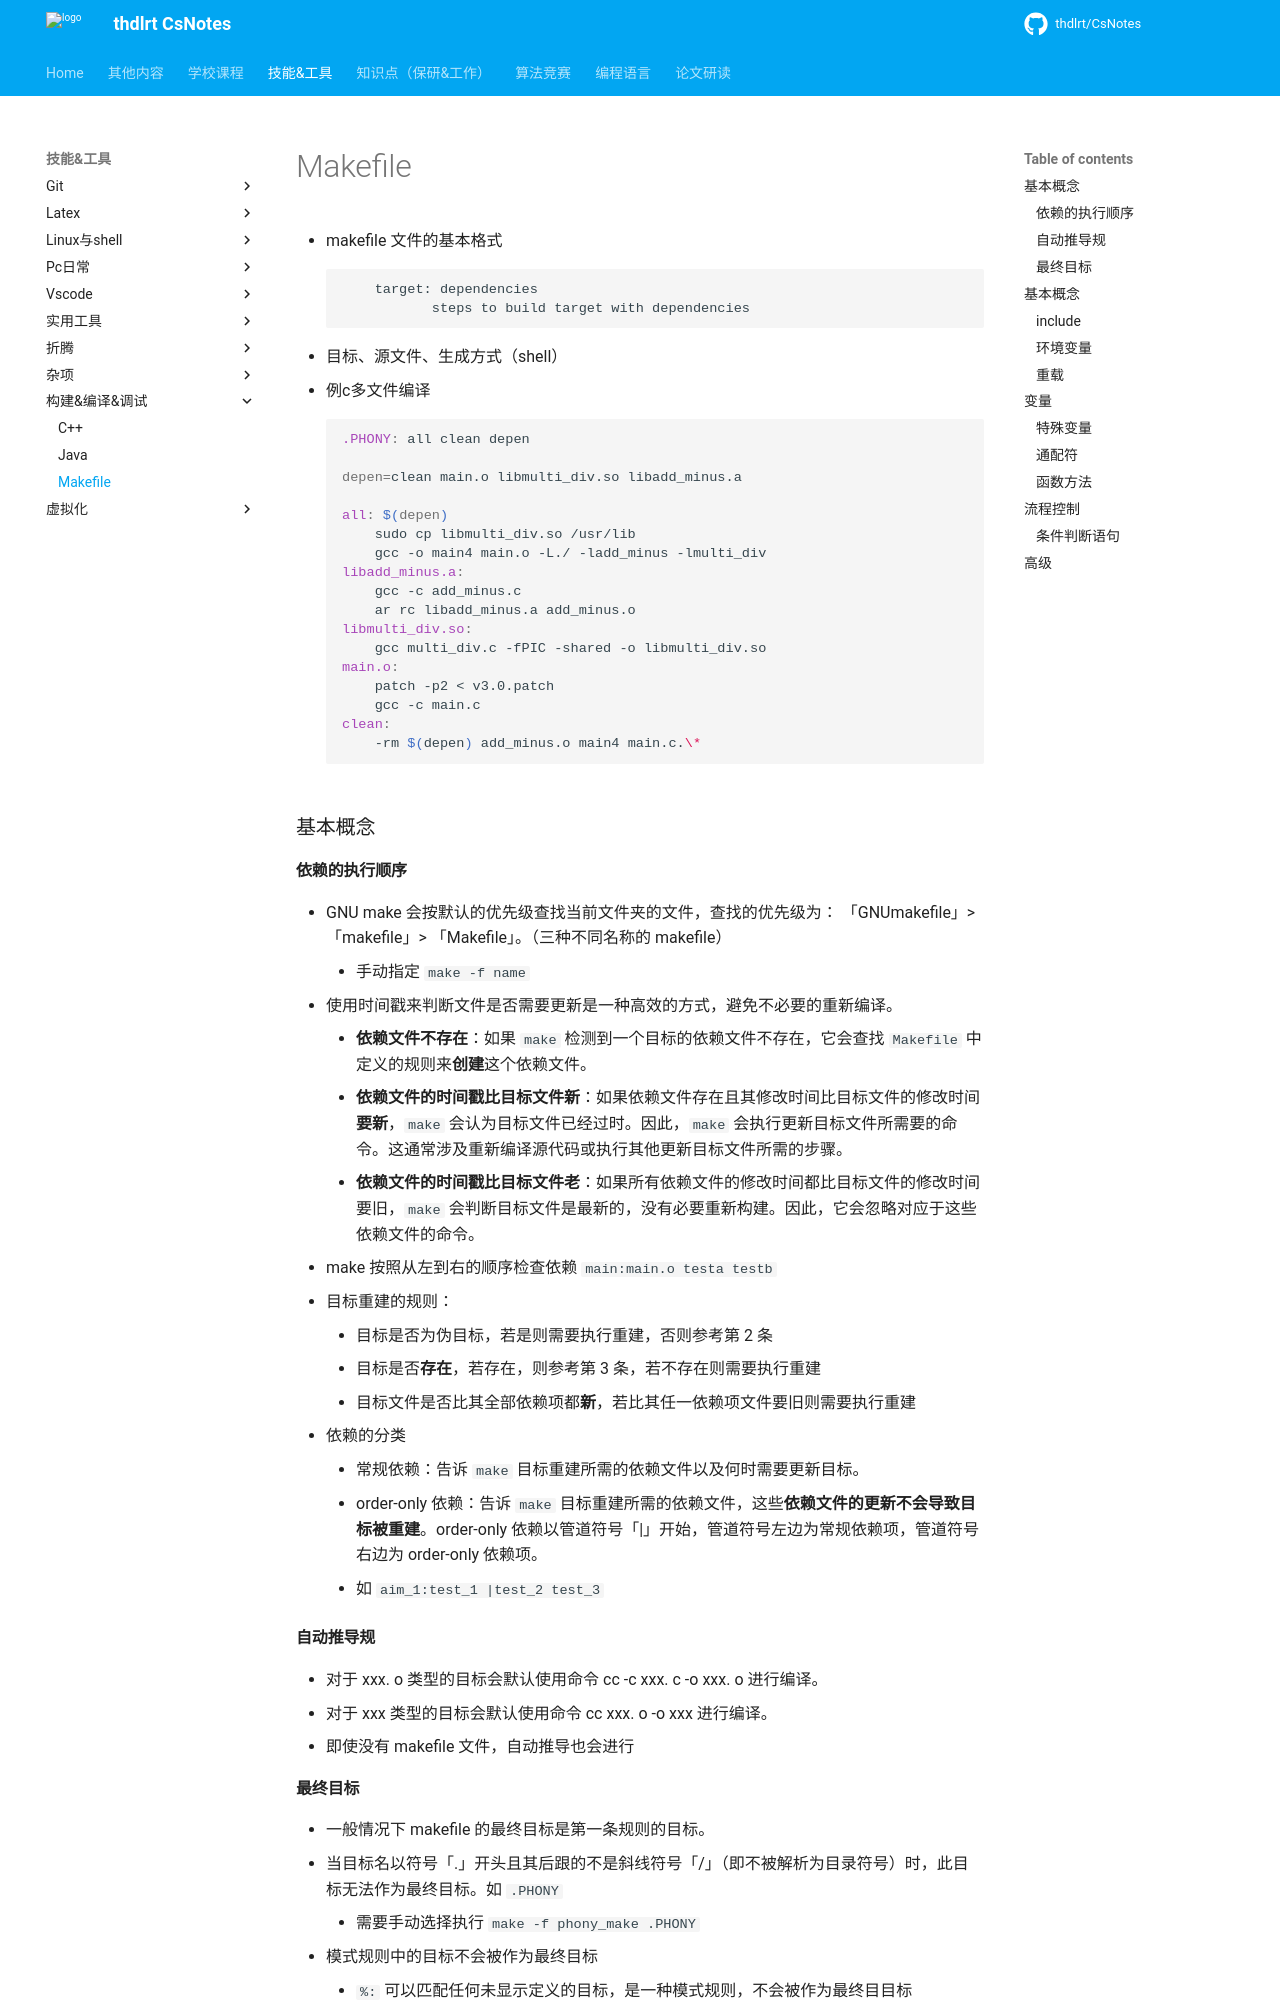

repository: thdlrt/CsNotes · page: 技能&工具/构建&编译&调试/makefile/index.html · generator: mkdocs

- makefile 文件的基本格式
```makefile
    target: dependencies
           steps to build target with dependencies
```
  - 目标、源文件、生成方式（shell）

- 例c多文件编译
```makefile
.PHONY: all clean depen

depen=clean main.o libmulti_div.so libadd_minus.a

all: $(depen)
    sudo cp libmulti_div.so /usr/lib
    gcc -o main4 main.o -L./ -ladd_minus -lmulti_div
libadd_minus.a:
    gcc -c add_minus.c
    ar rc libadd_minus.a add_minus.o
libmulti_div.so:
    gcc multi_div.c -fPIC -shared -o libmulti_div.so
main.o:
    patch -p2 < v3.0.patch
    gcc -c main.c
clean:
    -rm $(depen) add_minus.o main4 main.c.\*
```

### 基本概念
#### 依赖的执行顺序
- GNU make 会按默认的优先级查找当前文件夹的文件，查找的优先级为： 「GNUmakefile」> 「makefile」> 「Makefile」。（三种不同名称的 makefile）
	- 手动指定 `make -f name`
- 使用时间戳来判断文件是否需要更新是一种高效的方式，避免不必要的重新编译。
	- **依赖文件不存在**：如果 `make` 检测到一个目标的依赖文件不存在，它会查找 `Makefile` 中定义的规则来**创建**这个依赖文件。
	- **依赖文件的时间戳比目标文件新**：如果依赖文件存在且其修改时间比目标文件的修改时间**要新**，`make` 会认为目标文件已经过时。因此，`make` 会执行更新目标文件所需要的命令。这通常涉及重新编译源代码或执行其他更新目标文件所需的步骤。
	- **依赖文件的时间戳比目标文件老**：如果所有依赖文件的修改时间都比目标文件的修改时间要旧，`make` 会判断目标文件是最新的，没有必要重新构建。因此，它会忽略对应于这些依赖文件的命令。
- make 按照从左到右的顺序检查依赖 `main:main.o testa testb`

- 目标重建的规则：
	- 目标是否为伪目标，若是则需要执行重建，否则参考第 2 条
	- 目标是否**存在**，若存在，则参考第 3 条，若不存在则需要执行重建
	- 目标文件是否比其全部依赖项都**新**，若比其任一依赖项文件要旧则需要执行重建

- 依赖的分类
	- 常规依赖：告诉 `make` 目标重建所需的依赖文件以及何时需要更新目标。
	- order-only 依赖：告诉 `make` 目标重建所需的依赖文件，这些**依赖文件的更新不会导致目标被重建**。order-only 依赖以管道符号「|」开始，管道符号左边为常规依赖项，管道符号右边为 order-only 依赖项。
	- 如 `aim_1:test_1 |test_2 test_3`
#### 自动推导规
- 对于 xxx. o 类型的目标会默认使用命令 cc -c xxx. c -o xxx. o 进行编译。
- 对于 xxx 类型的目标会默认使用命令 cc xxx. o -o xxx 进行编译。
- 即使没有 makefile 文件，自动推导也会进行
